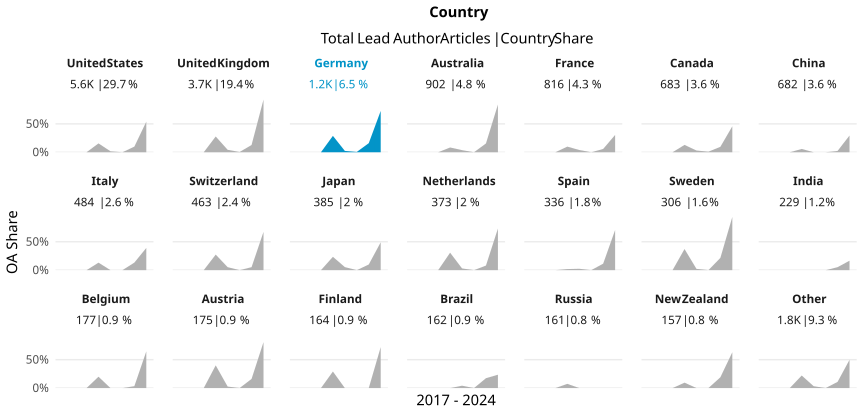

Values plotted in this chart, from the file beside it:
country_name_fct, cr_year, articles, cc_total, prop
United States, '17, 1044, 0, 0
United States, '18, 912, 0, 0
United States, '19, 706, 0, 0
United States, '20, 706, 110, 0.1558
United States, '21, 586, 10, 0.01706
United States, '22, 611, 0, 0
United States, '23, 575, 57, 0.09913
United States, '24, 495, 267, 0.5394
United Kingdom, '17, 427, 0, 0
United Kingdom, '18, 457, 0, 0
United Kingdom, '19, 515, 0, 0
United Kingdom, '20, 569, 158, 0.2777
United Kingdom, '21, 513, 22, 0.04288
United Kingdom, '22, 429, 2, 0.004662
United Kingdom, '23, 390, 50, 0.1282
United Kingdom, '24, 375, 348, 0.928
Germany, '17, 124, 0, 0
Germany, '18, 148, 0, 0
Germany, '19, 125, 0, 0
Germany, '20, 187, 54, 0.2888
Germany, '21, 169, 4, 0.02367
Germany, '22, 167, 1, 0.005988
Germany, '23, 169, 27, 0.1598
Germany, '24, 151, 110, 0.7285
Australia, '17, 124, 0, 0
Australia, '18, 112, 0, 0
Australia, '19, 122, 0, 0
Australia, '20, 119, 10, 0.08403
Australia, '21, 108, 4, 0.03704
Australia, '22, 101, 0, 0
Australia, '23, 103, 16, 0.1553
Australia, '24, 113, 95, 0.8407
France, '17, 97, 0, 0
France, '18, 98, 0, 0
France, '19, 113, 0, 0
France, '20, 121, 12, 0.09917
France, '21, 102, 4, 0.03922
France, '22, 104, 0, 0
France, '23, 86, 5, 0.05814
France, '24, 95, 29, 0.3053
Canada, '17, 63, 0, 0
Canada, '18, 87, 0, 0
Canada, '19, 85, 0, 0
Canada, '20, 85, 11, 0.1294
Canada, '21, 98, 3, 0.03061
Canada, '22, 98, 1, 0.0102
Canada, '23, 73, 7, 0.09589
Canada, '24, 94, 43, 0.4574
China, '17, 67, 0, 0
China, '18, 56, 0, 0
China, '19, 89, 0, 0
China, '20, 86, 5, 0.05814
China, '21, 76, 0, 0
China, '22, 84, 0, 0
China, '23, 129, 3, 0.02326
China, '24, 95, 28, 0.2947
Italy, '17, 37, 0, 0
Italy, '18, 51, 0, 0
Italy, '19, 65, 0, 0
Italy, '20, 53, 7, 0.1321
... 108 more rows
